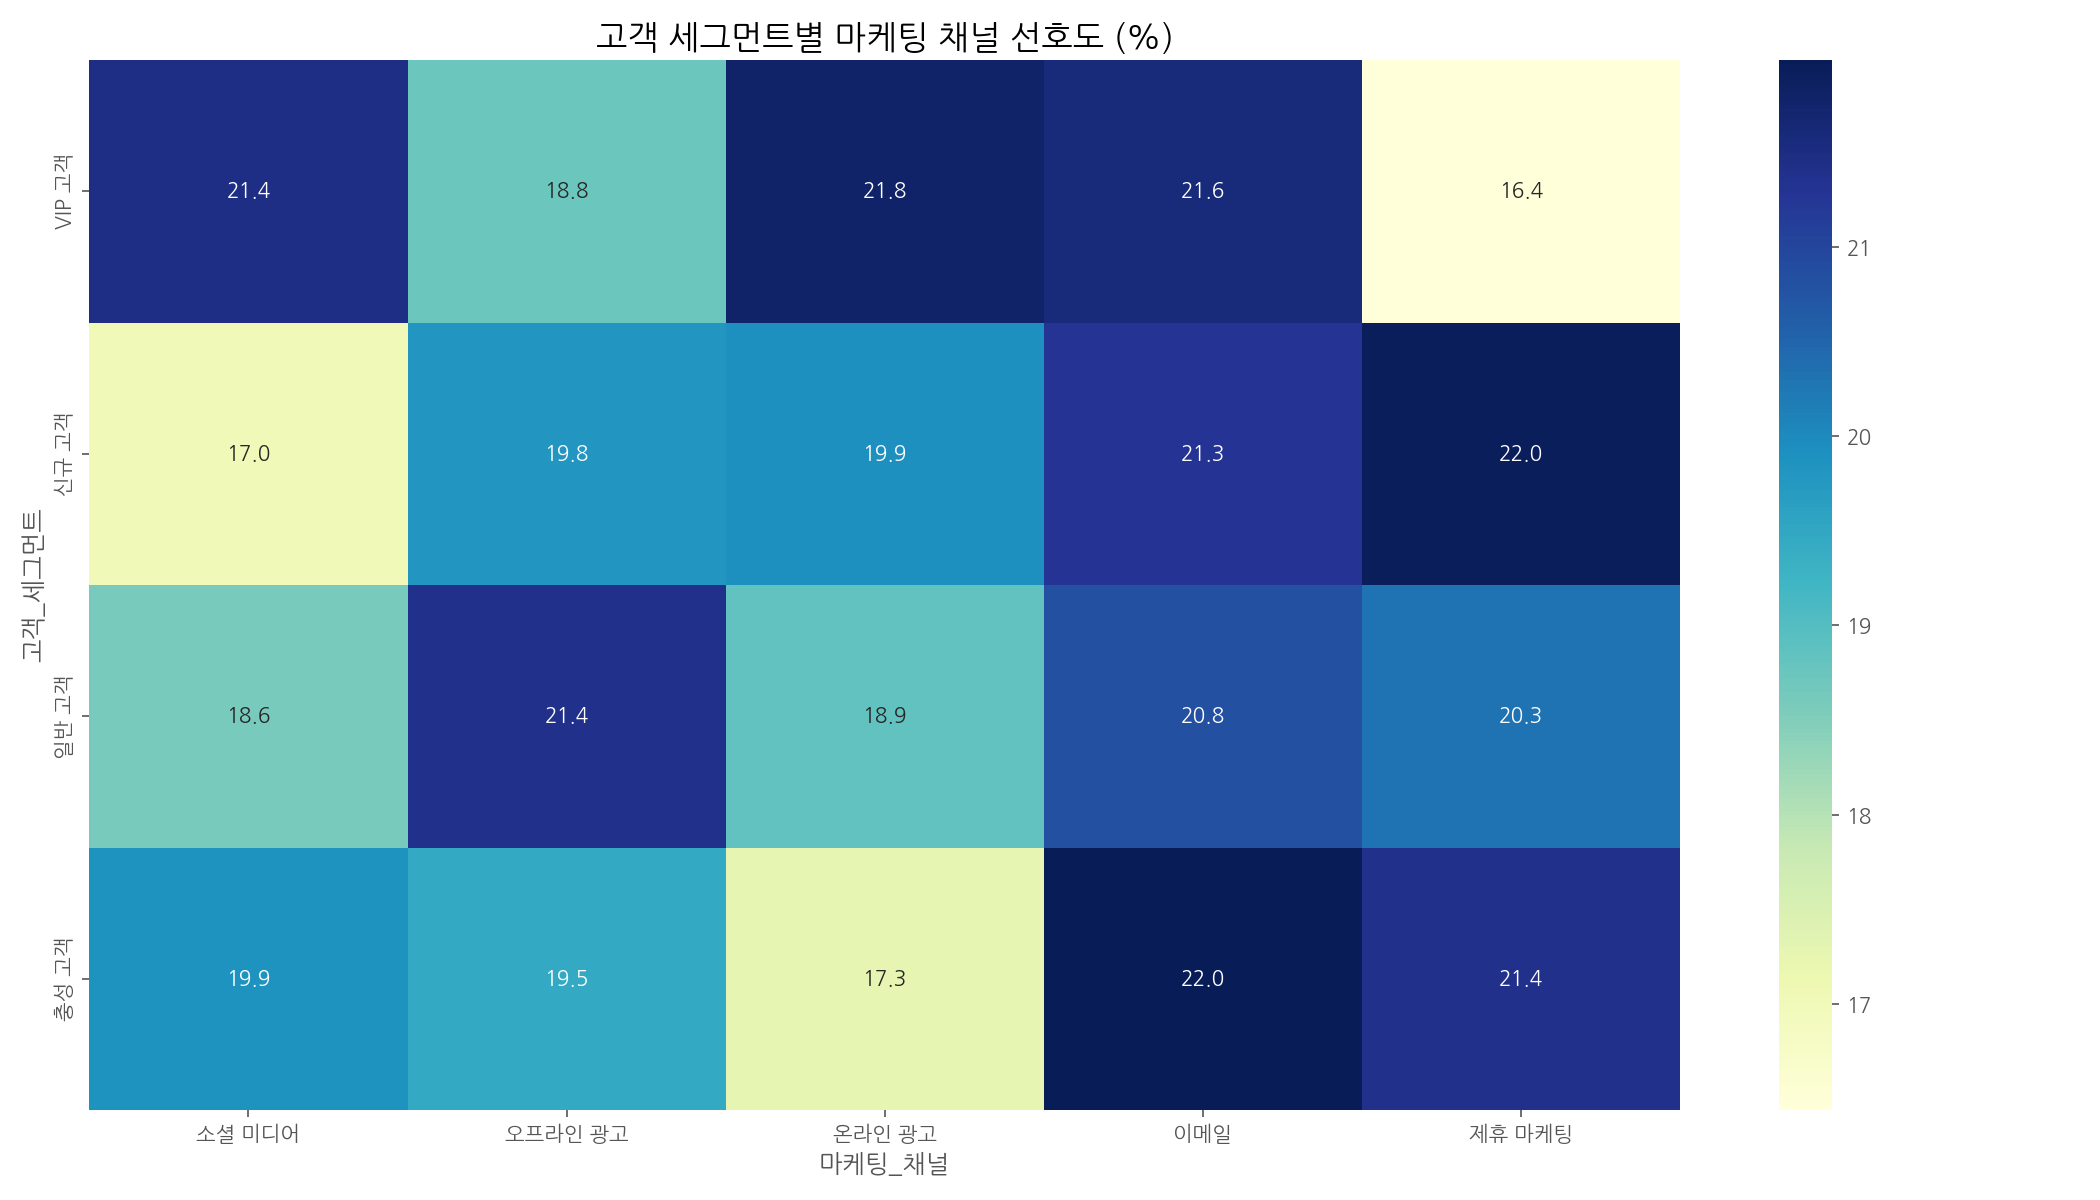

Data behind this chart, as committed beside it:
고객_세그먼트, 소셜 미디어, 오프라인 광고, 온라인 광고, 이메일, 제휴 마케팅
VIP 고객, 21.45, 18.75, 21.78, 21.58, 16.44
신규 고객, 17.03, 19.81, 19.91, 21.29, 21.96
일반 고객, 18.59, 21.39, 18.86, 20.84, 20.32
충성 고객, 19.88, 19.46, 17.27, 21.99, 21.4
